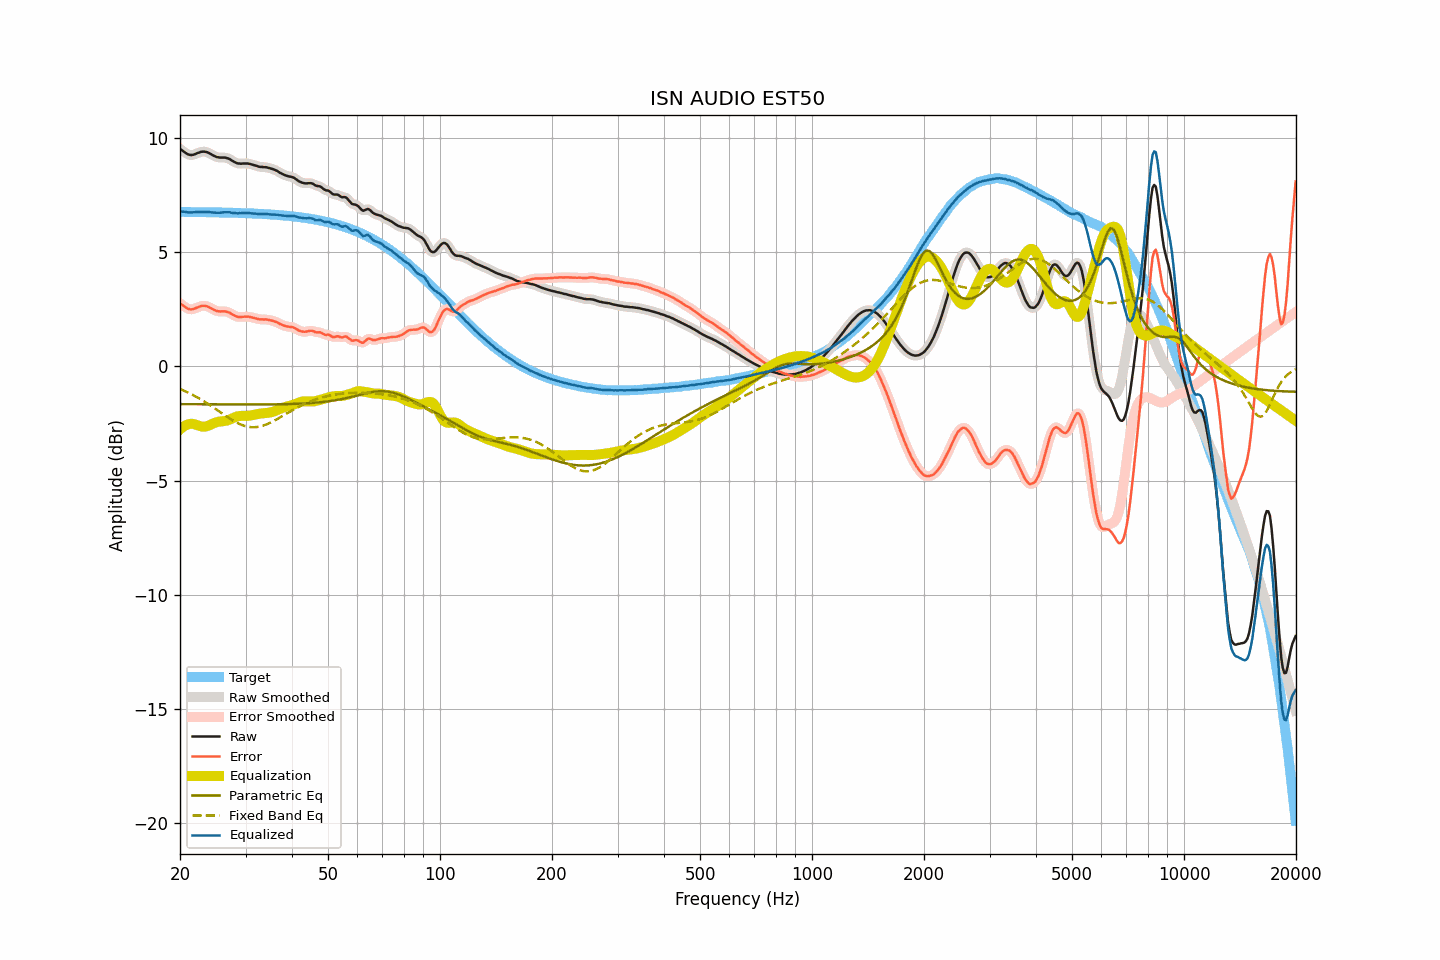

The table this chart was drawn from, first rows:
frequency, raw, smoothed, error, error_smoothed, equalization, parametric_eq, fixed_band_eq, equalized_raw, equalized_smoothed, target
20.00, 9.52, 9.53, 2.76, 2.76, -2.76, -1.65, -0.99, 6.76, 6.76, 6.76
20.20, 9.47, 9.47, 2.71, 2.71, -2.70, -1.66, -1.02, 6.77, 6.77, 6.76
20.40, 9.42, 9.42, 2.66, 2.66, -2.65, -1.66, -1.05, 6.77, 6.77, 6.76
20.61, 9.37, 9.37, 2.61, 2.61, -2.60, -1.66, -1.08, 6.77, 6.77, 6.76
20.81, 9.32, 9.32, 2.56, 2.56, -2.57, -1.66, -1.11, 6.75, 6.75, 6.76
21.02, 9.28, 9.29, 2.52, 2.53, -2.54, -1.66, -1.15, 6.74, 6.74, 6.76
21.23, 9.26, 9.26, 2.50, 2.50, -2.52, -1.66, -1.18, 6.74, 6.74, 6.76
21.44, 9.25, 9.25, 2.49, 2.50, -2.51, -1.66, -1.22, 6.74, 6.74, 6.76
21.66, 9.26, 9.26, 2.50, 2.51, -2.52, -1.66, -1.25, 6.74, 6.74, 6.76
21.87, 9.28, 9.28, 2.53, 2.53, -2.53, -1.66, -1.29, 6.75, 6.75, 6.76
22.09, 9.31, 9.31, 2.56, 2.56, -2.56, -1.66, -1.33, 6.76, 6.76, 6.76
22.31, 9.34, 9.34, 2.59, 2.59, -2.58, -1.66, -1.37, 6.76, 6.76, 6.75
22.54, 9.36, 9.37, 2.61, 2.61, -2.61, -1.66, -1.41, 6.76, 6.76, 6.75
22.76, 9.39, 9.39, 2.64, 2.64, -2.63, -1.66, -1.45, 6.77, 6.76, 6.75
22.99, 9.40, 9.40, 2.65, 2.65, -2.64, -1.66, -1.49, 6.76, 6.76, 6.75
23.22, 9.40, 9.40, 2.65, 2.65, -2.64, -1.66, -1.53, 6.76, 6.76, 6.75
23.45, 9.39, 9.39, 2.64, 2.64, -2.63, -1.66, -1.58, 6.76, 6.76, 6.75
23.69, 9.37, 9.37, 2.62, 2.62, -2.61, -1.66, -1.62, 6.76, 6.76, 6.75
23.92, 9.34, 9.34, 2.59, 2.59, -2.59, -1.66, -1.67, 6.76, 6.75, 6.75
24.16, 9.30, 9.30, 2.56, 2.56, -2.55, -1.66, -1.72, 6.75, 6.75, 6.75
24.40, 9.26, 9.26, 2.52, 2.52, -2.52, -1.66, -1.76, 6.74, 6.74, 6.75
24.65, 9.22, 9.22, 2.48, 2.48, -2.49, -1.66, -1.81, 6.73, 6.73, 6.74
24.89, 9.19, 9.19, 2.45, 2.45, -2.46, -1.66, -1.86, 6.73, 6.73, 6.74
25.14, 9.16, 9.17, 2.42, 2.42, -2.44, -1.66, -1.91, 6.72, 6.73, 6.74
25.39, 9.15, 9.15, 2.41, 2.41, -2.42, -1.66, -1.96, 6.73, 6.73, 6.74
25.65, 9.14, 9.14, 2.40, 2.40, -2.41, -1.66, -2.01, 6.73, 6.73, 6.74
25.91, 9.14, 9.14, 2.41, 2.41, -2.41, -1.67, -2.05, 6.73, 6.74, 6.74
26.16, 9.14, 9.14, 2.41, 2.41, -2.40, -1.67, -2.10, 6.74, 6.74, 6.74
26.43, 9.14, 9.14, 2.41, 2.40, -2.39, -1.67, -2.15, 6.75, 6.75, 6.73
26.69, 9.12, 9.13, 2.39, 2.39, -2.38, -1.67, -2.20, 6.75, 6.75, 6.73
26.96, 9.10, 9.10, 2.37, 2.37, -2.35, -1.67, -2.25, 6.75, 6.75, 6.73
27.23, 9.07, 9.07, 2.34, 2.34, -2.33, -1.67, -2.29, 6.75, 6.74, 6.73
27.50, 9.02, 9.03, 2.30, 2.30, -2.30, -1.67, -2.33, 6.73, 6.73, 6.73
27.77, 8.98, 8.98, 2.26, 2.26, -2.26, -1.67, -2.38, 6.72, 6.72, 6.72
28.05, 8.94, 8.94, 2.22, 2.22, -2.23, -1.67, -2.42, 6.71, 6.71, 6.72
28.33, 8.91, 8.91, 2.19, 2.19, -2.21, -1.67, -2.45, 6.71, 6.71, 6.72
28.62, 8.88, 8.89, 2.16, 2.17, -2.19, -1.67, -2.49, 6.70, 6.70, 6.72
28.90, 8.88, 8.88, 2.17, 2.16, -2.17, -1.67, -2.52, 6.71, 6.70, 6.72
29.19, 8.87, 8.88, 2.16, 2.16, -2.17, -1.67, -2.55, 6.70, 6.71, 6.71
29.48, 8.88, 8.88, 2.17, 2.17, -2.17, -1.67, -2.58, 6.72, 6.71, 6.71
29.78, 8.88, 8.88, 2.17, 2.17, -2.17, -1.67, -2.60, 6.72, 6.71, 6.71
30.08, 8.88, 8.88, 2.18, 2.18, -2.17, -1.67, -2.62, 6.71, 6.72, 6.71
30.38, 8.88, 8.88, 2.18, 2.18, -2.17, -1.67, -2.64, 6.72, 6.71, 6.70
30.68, 8.87, 8.87, 2.17, 2.17, -2.16, -1.67, -2.65, 6.71, 6.71, 6.70
30.99, 8.85, 8.85, 2.15, 2.16, -2.15, -1.67, -2.66, 6.70, 6.70, 6.70
31.30, 8.83, 8.83, 2.14, 2.14, -2.14, -1.67, -2.66, 6.70, 6.70, 6.69
31.61, 8.81, 8.81, 2.12, 2.12, -2.12, -1.67, -2.67, 6.69, 6.69, 6.69
31.93, 8.79, 8.79, 2.10, 2.10, -2.10, -1.67, -2.66, 6.69, 6.69, 6.69
32.24, 8.77, 8.77, 2.09, 2.08, -2.09, -1.67, -2.65, 6.68, 6.68, 6.69
32.57, 8.74, 8.75, 2.06, 2.07, -2.08, -1.67, -2.64, 6.67, 6.67, 6.68
32.89, 8.73, 8.73, 2.05, 2.06, -2.07, -1.67, -2.63, 6.66, 6.67, 6.68
33.22, 8.73, 8.73, 2.06, 2.05, -2.06, -1.67, -2.61, 6.67, 6.67, 6.67
33.55, 8.72, 8.73, 2.05, 2.06, -2.05, -1.67, -2.59, 6.67, 6.67, 6.67
33.89, 8.72, 8.72, 2.06, 2.05, -2.05, -1.67, -2.56, 6.67, 6.67, 6.67
34.23, 8.71, 8.71, 2.05, 2.05, -2.04, -1.67, -2.54, 6.67, 6.67, 6.66
34.57, 8.69, 8.69, 2.03, 2.04, -2.03, -1.67, -2.51, 6.66, 6.66, 6.66
34.92, 8.67, 8.67, 2.02, 2.02, -2.02, -1.67, -2.47, 6.65, 6.65, 6.65
35.27, 8.65, 8.65, 2.00, 2.00, -2.01, -1.67, -2.44, 6.65, 6.65, 6.65
35.62, 8.63, 8.63, 1.99, 1.99, -1.98, -1.66, -2.40, 6.65, 6.65, 6.64
35.97, 8.60, 8.60, 1.96, 1.97, -1.96, -1.66, -2.37, 6.64, 6.65, 6.64
... 635 more rows
